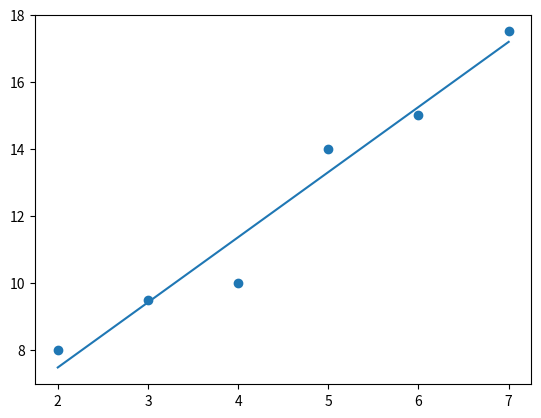

Generate this figure with matplotlib:
# [redacted]
# Free to use with attribution, not for production use

from math import sqrt
import matplotlib.pyplot as plt
from decimal import Decimal


def mean(data):
    sum = Decimal(0.0)
    for item in data:
        sum += item

    return sum / len(data)


def variance_s(data):  # s^2
    this_mean = mean(data)
    sum_differences = Decimal(0)
    for item in data:
        sum_differences += ((item - this_mean) ** 2)

    variance = sum_differences / (len(data) - 1)
    return variance


def std_deviation_s(data):  # s^1/2
    return Decimal(sqrt(variance_s(data)))


def covariance_s(x, y):  # Sxy
    mean_x = mean(x)
    mean_y = mean(y)
    n = len(x)
    sums = Decimal(0)

    for i in range(n):
        sums += (x[i] - mean_x) * (y[i] - mean_y)

    cov_s = sums / (n - 1)
    return cov_s


def covariance_coefficient_s(x, y):  # Rxy
    cov = covariance_s(x, y)
    dev_x = std_deviation_s(x)
    dev_y = std_deviation_s(y)

    cc = cov / (dev_x * dev_y)
    return cc


def b_s(r, sx, sy): # b
    return r * (sy / sx)

def f(x, a, b): # returns y for y = bx + a
    return b * x + a


#Sample data
x1 = [Decimal(2.00), Decimal(3.00), Decimal(4.00), Decimal(5.00),
        Decimal(6.00), Decimal(7.00)]
y1 = [Decimal(8.00), Decimal(9.50), Decimal(10.00), Decimal(14.00),
        Decimal(15.00), Decimal(17.50)]


#print values
mean_x = mean(x1)
mean_y = mean(y1)
print(f"The mean of x is: {round(mean_x, 3)}")
print(f"The mean of y is: {round(mean_y, 3)}")

std_d_x = std_deviation_s(x1)
std_d_y = std_deviation_s(y1)
print(f"\nThe standard deviation of x is: {round(std_d_x, 3)}")
print(f"The standard deviation of y is: {round(std_d_y, 3)}")

cocof = covariance_coefficient_s(x1, y1)  # r
print(f"\nThe covariance coefficient (r) of x, y is: {round(cocof, 3)}")

b = b_s(cocof, std_d_x, std_d_y)
a = mean_y - (b * mean_x)

print(f"\nThe best fit line is \u0177 = {round(b, 3)}x + {round(a, 3)}")

plt.scatter(x1, y1) #show scatter plot

y2 = [f(x, a, b) for x in x1] #making a trendline for all values in the list x1
plt.plot(x1, y2) #add trendlint to plt

plt.show()
